Dataset: exercise_quality_v1 (GitHub, ody09/GymProject). Classes: bicep curl bad form, bicep curl good form, push-up bad form, push-up good form, squat bad form, squat good form.

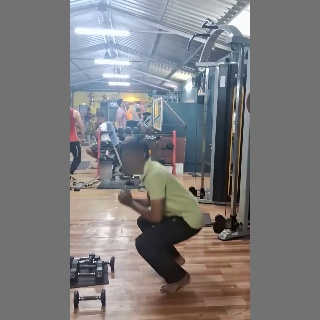
Label: squat bad form

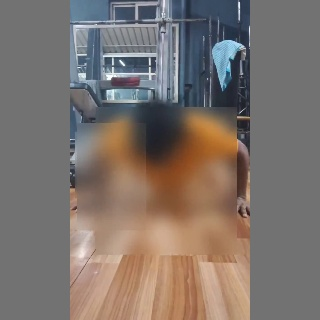
Label: push-up good form

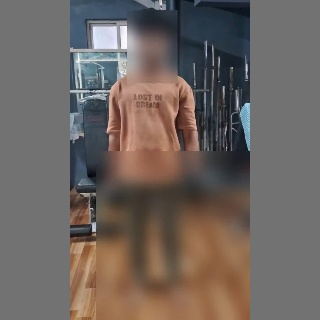
Label: bicep curl good form

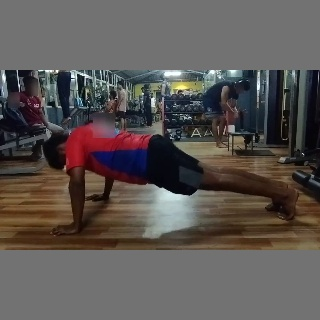
Label: push-up bad form

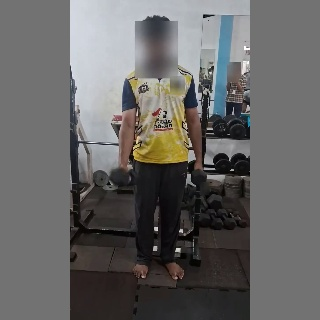
Label: bicep curl bad form

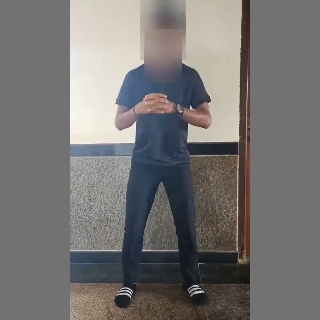
Label: squat good form
